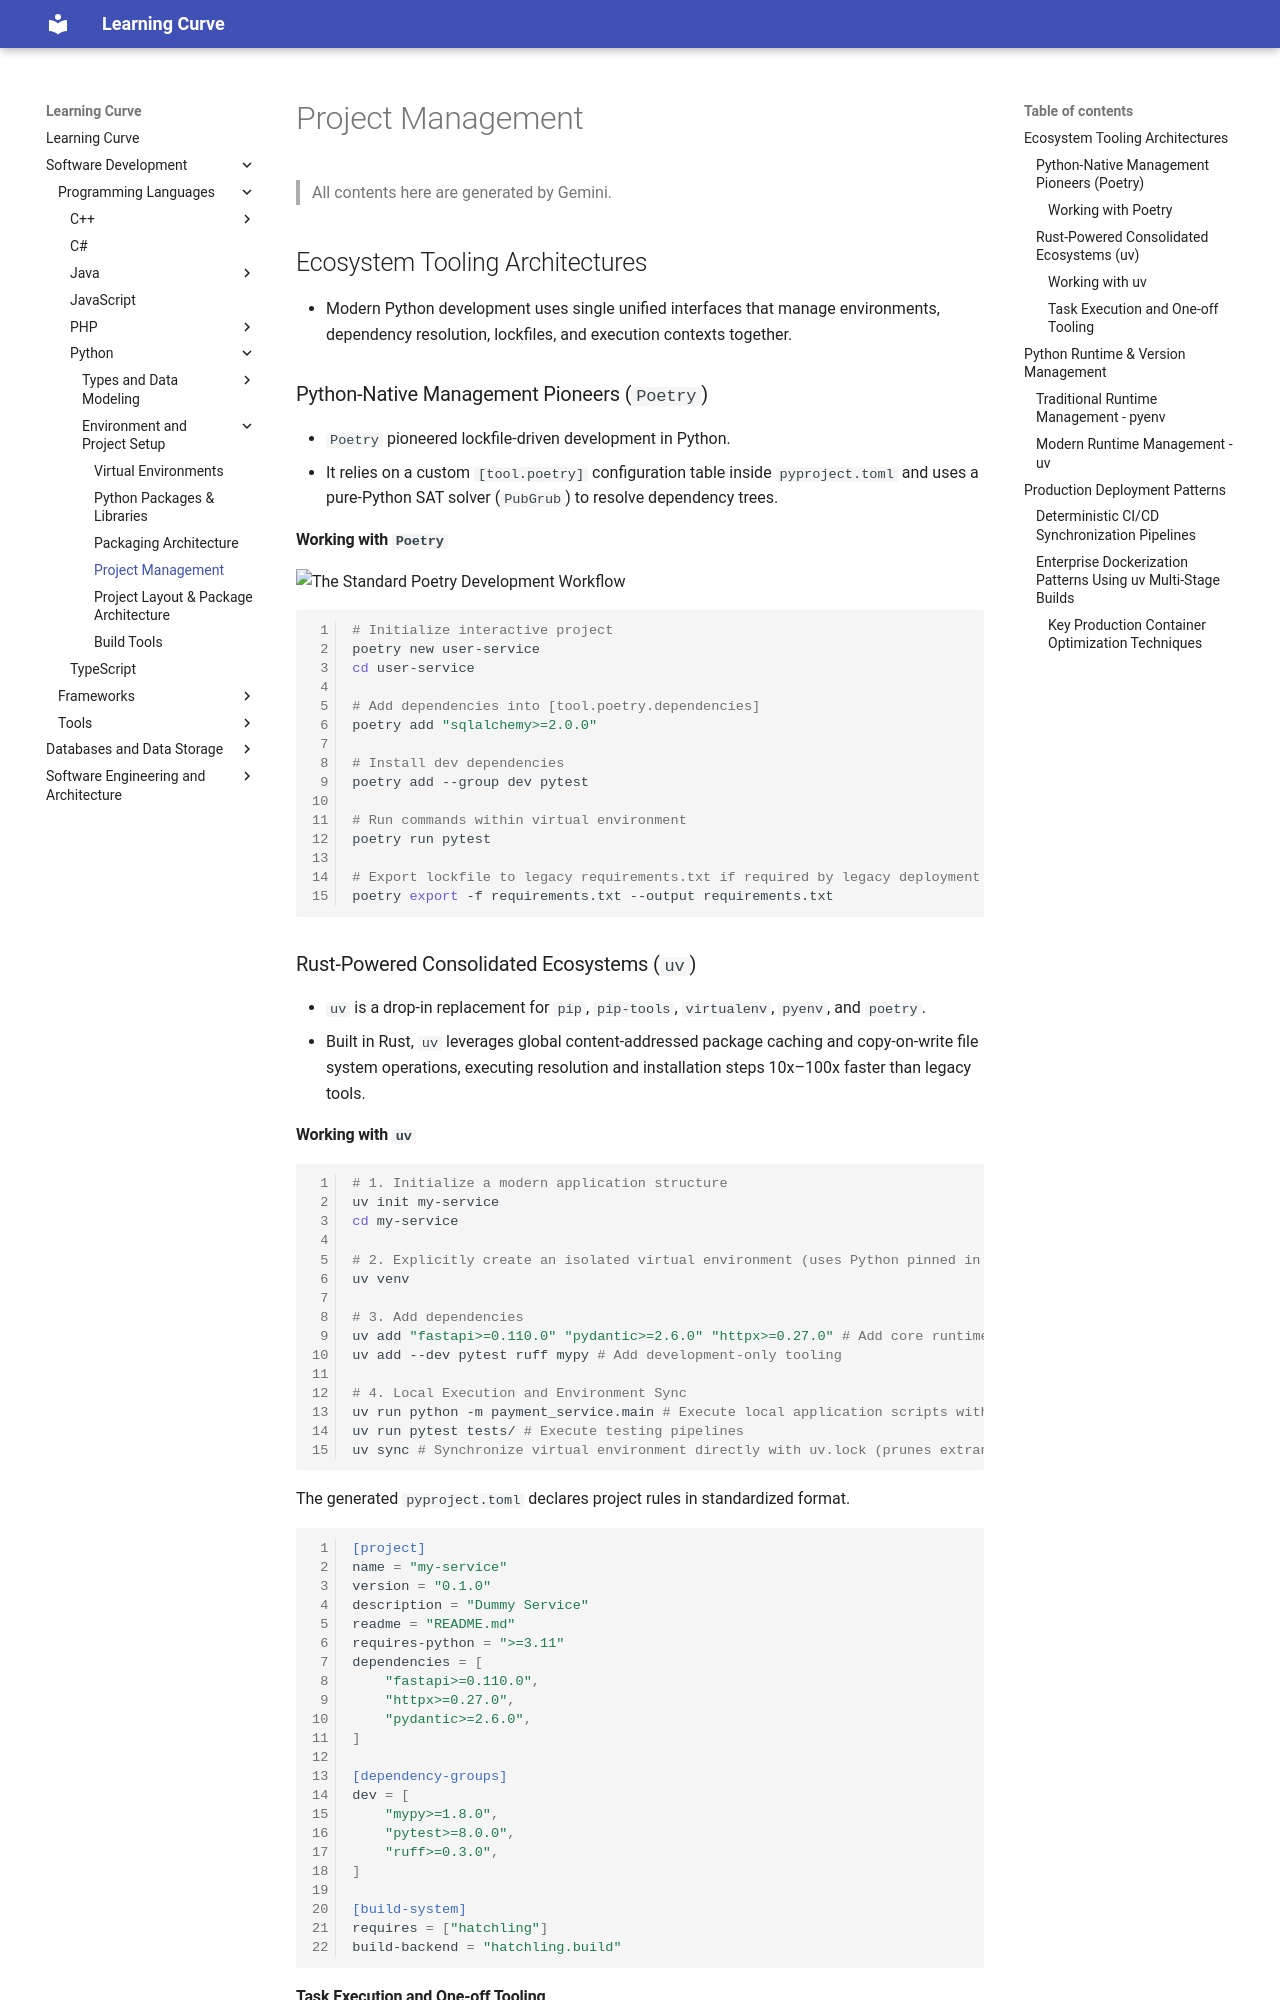

repository: rmShoeb/learning-curve · page: software-development/programming-languages/python/environment-and-project-setup/project-management/index.html · generator: mkdocs

# Project Management

> All contents here are generated by Gemini.

## Ecosystem Tooling Architectures
- Modern Python development uses single unified interfaces that manage environments, dependency resolution, lockfiles, and execution contexts together.

### Python-Native Management Pioneers (`Poetry`)
- `Poetry` pioneered lockfile-driven development in Python.
- It relies on a custom `[tool.poetry]` configuration table inside `pyproject.toml` and uses a pure-Python SAT solver (`PubGrub`) to resolve dependency trees.

#### Working with `Poetry`

![The Standard Poetry Development Workflow](https://miro.medium.com/v2/resize:fit:720/format:webp/1*zDoI0Vg3tbqdDo_Lz_jNew.png)

```bash
# Initialize interactive project
poetry new user-service
cd user-service

# Add dependencies into [tool.poetry.dependencies]
poetry add "sqlalchemy>=2.0.0"

# Install dev dependencies
poetry add --group dev pytest

# Run commands within virtual environment
poetry run pytest

# Export lockfile to legacy requirements.txt if required by legacy deployment targets
poetry export -f requirements.txt --output requirements.txt
```

### Rust-Powered Consolidated Ecosystems (`uv`)
- `uv` is a drop-in replacement for `pip`, `pip-tools`, `virtualenv`, `pyenv`, and `poetry`.
- Built in Rust, `uv` leverages global content-addressed package caching and copy-on-write file system operations, executing resolution and installation steps 10x–100x faster than legacy tools.

#### Working with `uv`

```bash
# 1. Initialize a modern application structure
uv init my-service
cd my-service

# 2. Explicitly create an isolated virtual environment (uses Python pinned in .python-version)
uv venv

# 3. Add dependencies
uv add "fastapi>=0.110.0" "pydantic>=2.6.0" "httpx>=0.27.0" # Add core runtime dependencies
uv add --dev pytest ruff mypy # Add development-only tooling

# 4. Local Execution and Environment Sync
uv run python -m payment_service.main # Execute local application scripts within managed environment
uv run pytest tests/ # Execute testing pipelines
uv sync # Synchronize virtual environment directly with uv.lock (prunes extraneous packages)
```

The generated `pyproject.toml` declares project rules in standardized format.

```toml
[project]
name = "my-service"
version = "0.1.0"
description = "Dummy Service"
readme = "README.md"
requires-python = ">=3.11"
dependencies = [
    "fastapi>=0.110.0",
    "httpx>=0.27.0",
    "pydantic>=2.6.0",
]

[dependency-groups]
dev = [
    "mypy>=1.8.0",
    "pytest>=8.0.0",
    "ruff>=0.3.0",
]

[build-system]
requires = ["hatchling"]
build-backend = "hatchling.build"
```
